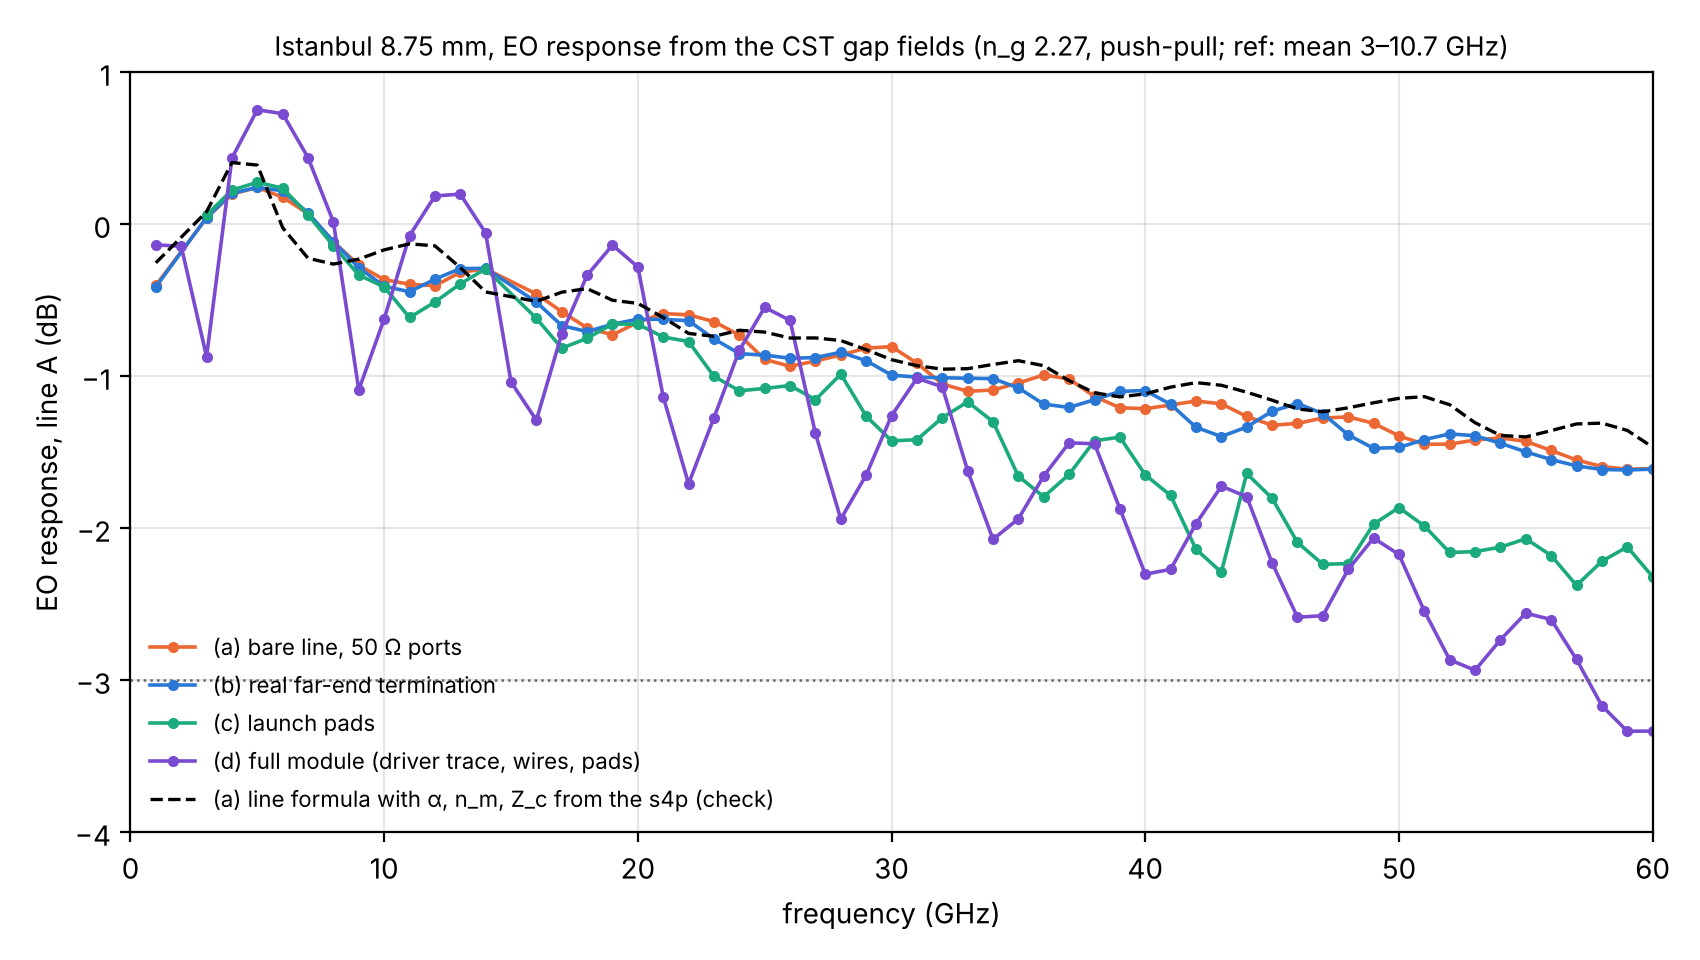

Values plotted in this chart, from the file beside it:
f_GHz, EO_run_a_dB, EO_run_b_dB, EO_run_c_dB, EO_run_d_dB, line_formula_run_a_dB
1, -0.403, -0.412, nan, -0.136, -0.254
3, 0.041, 0.044, 0.061, -0.872, 0.083
4, 0.199, 0.204, 0.224, 0.435, 0.406
5, 0.242, 0.242, 0.276, 0.753, 0.389
6, 0.178, 0.220, 0.237, 0.727, -0.023
7, 0.070, 0.074, 0.062, 0.438, -0.224
8, -0.114, -0.115, -0.142, 0.014, -0.262
9, -0.270, -0.285, -0.334, -1.090, -0.230
10, -0.364, -0.408, -0.413, -0.623, -0.169
11, -0.395, -0.444, -0.614, -0.075, -0.129
12, -0.405, -0.362, -0.512, 0.186, -0.142
13, -0.316, -0.292, -0.392, 0.198, -0.285
14, -0.294, -0.290, -0.293, -0.058, -0.446
16, -0.459, -0.512, -0.619, -1.289, -0.508
17, -0.575, -0.667, -0.815, -0.722, -0.447
18, -0.682, -0.706, -0.750, -0.335, -0.424
19, -0.728, -0.658, -0.656, -0.137, -0.500
20, -0.646, -0.625, -0.658, -0.281, -0.521
21, -0.588, -0.626, -0.742, -1.136, -0.614
22, -0.596, -0.635, -0.772, -1.708, -0.718
23, -0.641, -0.754, -1.001, -1.273, -0.737
24, -0.729, -0.851, -1.096, -0.830, -0.698
25, -0.889, -0.861, -1.080, -0.547, -0.710
26, -0.935, -0.882, -1.061, -0.633, -0.749
27, -0.900, -0.877, -1.155, -1.376, -0.748
28, -0.860, -0.843, -0.986, -1.940, -0.765
29, -0.815, -0.898, -1.262, -1.650, -0.825
30, -0.805, -0.993, -1.425, -1.260, -0.891
31, -0.914, -1.006, -1.418, -1.013, -0.931
32, -1.051, -1.010, -1.273, -1.069, -0.954
33, -1.099, -1.013, -1.168, -1.622, -0.950
34, -1.090, -1.016, -1.299, -2.073, -0.922
35, -1.045, -1.077, -1.658, -1.938, -0.898
36, -0.991, -1.184, -1.793, -1.656, -0.931
37, -1.018, -1.205, -1.645, -1.438, -1.029
38, -1.133, -1.154, -1.425, -1.444, -1.109
39, -1.207, -1.100, -1.401, -1.871, -1.136
40, -1.214, -1.094, -1.649, -2.302, -1.116
41, -1.189, -1.185, -1.784, -2.270, -1.072
42, -1.163, -1.336, -2.138, -1.971, -1.042
43, -1.181, -1.397, -2.289, -1.724, -1.060
44, -1.265, -1.334, -1.640, -1.792, -1.105
45, -1.323, -1.230, -1.803, -2.228, -1.158
46, -1.310, -1.180, -2.094, -2.585, -1.215
47, -1.275, -1.246, -2.237, -2.576, -1.234
48, -1.267, -1.386, -2.233, -2.271, -1.208
49, -1.309, -1.474, -1.973, -2.065, -1.175
50, -1.392, -1.469, -1.864, -2.172, -1.146
51, -1.447, -1.417, -1.985, -2.545, -1.134
52, -1.447, -1.379, -2.160, -2.865, -1.187
53, -1.420, -1.391, -2.154, -2.934, -1.306
54, -1.406, -1.441, -2.125, -2.735, -1.390
55, -1.428, -1.497, -2.069, -2.559, -1.399
56, -1.489, -1.548, -2.179, -2.601, -1.358
57, -1.551, -1.590, -2.376, -2.863, -1.314
58, -1.594, -1.614, -2.217, -3.168, -1.309
59, -1.611, -1.617, -2.123, -3.335, -1.356
60, -1.608, -1.611, -2.319, -3.335, -1.466
